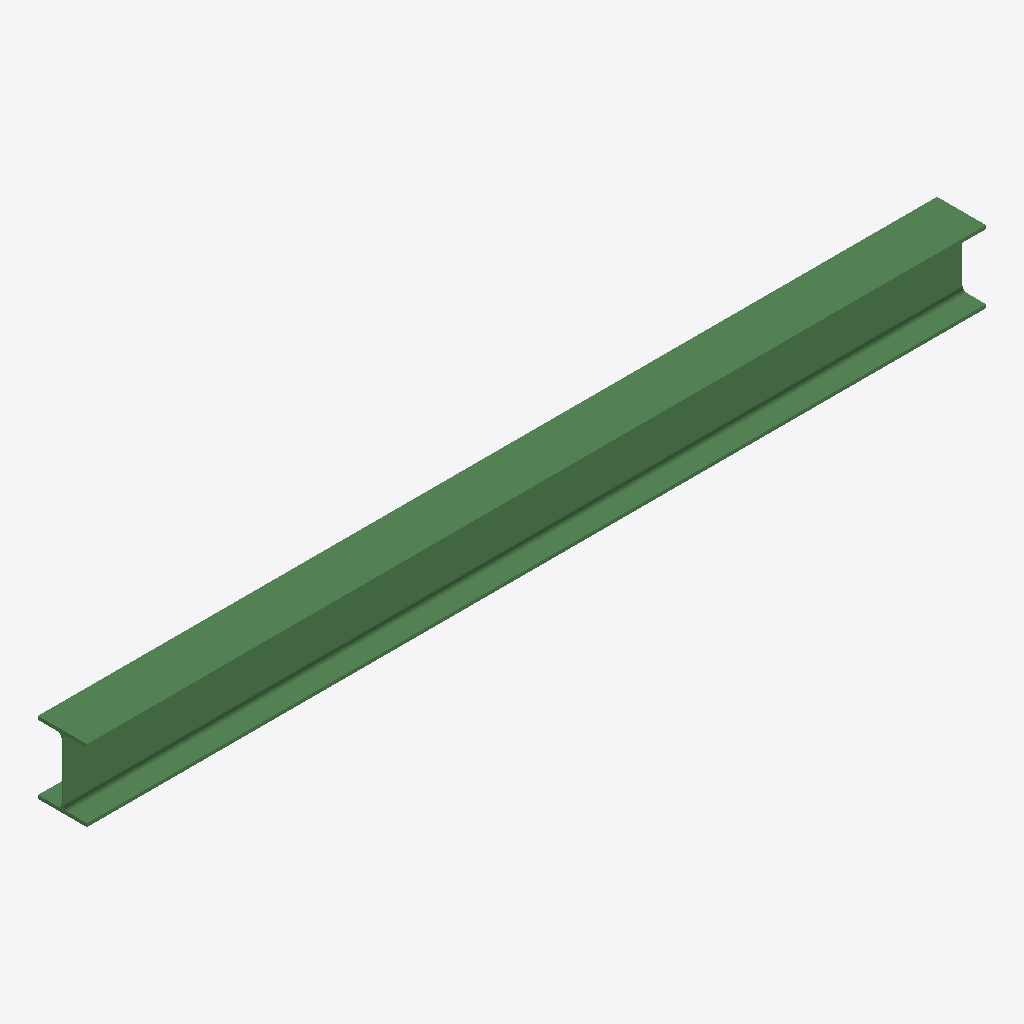
Isometric view of an IFC building model (IFC-SPF (STEP), schema IFC2X3, length unit millimetre), seen from the south-west, elements coloured by IFC class: 1 beam (green).
Extent 5.5 m × 0.3 m × 0.4 m (x, y, z). Storeys (1): Undefined at 0.00 m. Elements (1): 1 IfcBeam.

HEADER;
FILE_DESCRIPTION(('ViewDefinition[AISC_Steel_Detailing]','Option [BaseQuantities:Off]','Option [GridExport:On]','Option [Assemblies:Off]','Option [Bolts:On]','Option [Rebars:On]','Option [PourObjects:Off]','Option [Welds:On]','Option [SurfaceTreatments:On]','Option [LocationBy:0]','Option [ViewColors:Off]','Option [SectionedSpine:Off]','[2 more]'),'2;1');
FILE_NAME('b_1063_Qty_1.ifc','2026-05-16T11:52:52',('GIOVANNIPC\\gcorrea'),('Structural Designer'),'IFC Database version: Work','Tekla Structures 2020 Service Pack 5, IFC Export','');
FILE_SCHEMA(('IFC2X3'));
ENDSEC;
DATA;
#37=IFCPROJECT('2G7ZFDNE16yBDU14FA92Me',#5,'Proyecto',$,$,$,$,(#11),#36);
#39=IFCSITE('2xvEzEinjBTea80yOTcujY',#5,'Obra',$,$,#38,$,$,.ELEMENT.,$,$,$,$,$);
#41=IFCBUILDING('3Tmra6D2P1m8lF9LbMQRKc',#5,'Undefined',$,$,#40,$,$,.ELEMENT.,$,$,$);
#43=IFCBUILDINGSTOREY('29hdEUCErFze9E_VIAceOd',#5,'Undefined',$,$,#42,$,$,.ELEMENT.,0.0);
#59=IFCBEAM('1O1QcPw3rBLgqWlqaYtjwB',#44,'BEAM','HEA450','HEA450',#48,#58,'ID5805a999-e83d-4b56-ad20-bf4922dede8b');
ENDSEC;
